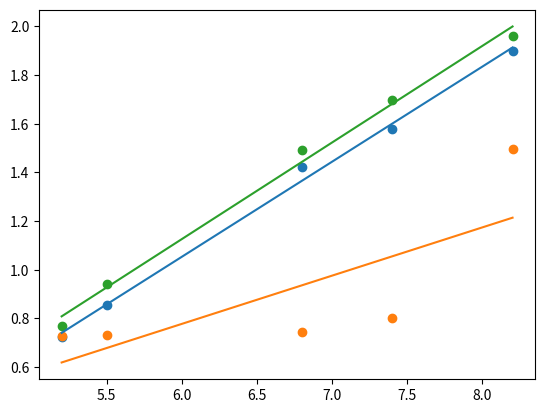

Generate this figure with matplotlib:
#!/usr/bin/env python3
# -*- coding: utf-8 -*-
"""
Created on Wed Feb 12 21:36:47 2020

[redacted]
"""
import numpy as np
import matplotlib.pyplot as plt
from scipy import interpolate

f = [8.2, 7.4, 6.8, 5.5, 5.2]
V2 = [1.901, 1.578, 1.422, 0.856, 0.723]
V4 = [1.497, 0.802, 0.745, 0.731, 0.729]
V8 = [1.962, 1.697, 1.493, 0.940, 0.771]

plt.scatter(f, V2)
plt.plot(np.unique(f), np.poly1d(np.polyfit(f, V2, 1))(np.unique(f)))
plt.scatter(f, V4)
plt.plot(np.unique(f), np.poly1d(np.polyfit(f, V4, 1))(np.unique(f)))
plt.scatter(f, V8)
plt.plot(np.unique(f), np.poly1d(np.polyfit(f, V8, 1))(np.unique(f)))
plt.plasma()
plt.show()

